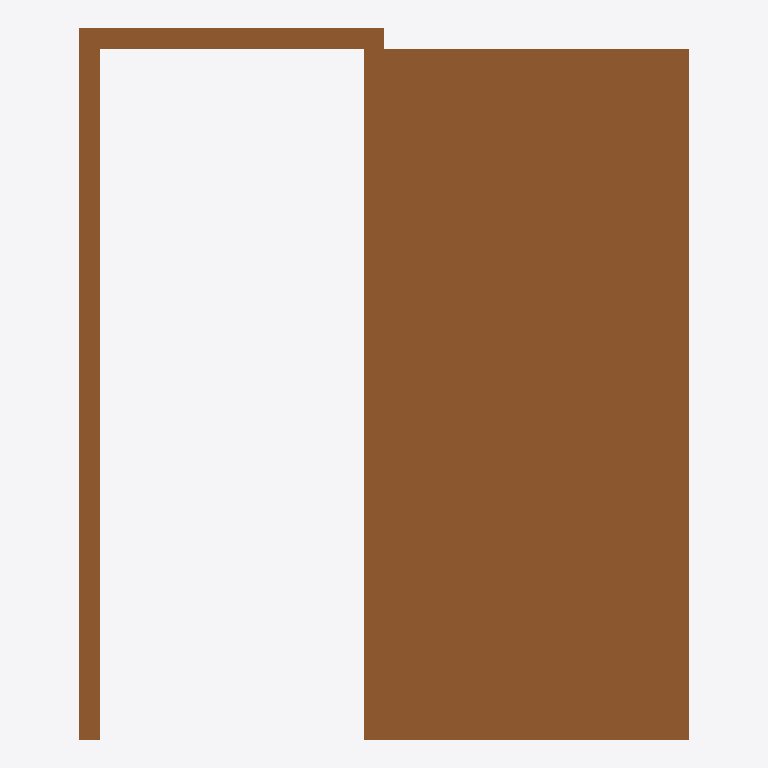
Plan cut of the same IFC building model at storey 'Storey' (level 0.00 m, cut at 1.40 m), seen from above with north up, elements coloured by IFC class: 1 door (brown). No cut surface shows.
Extent 1.8 m × 2.1 m × 0.1 m (x, y, z). Storeys (1): Storey at 0.00 m. Elements (1): 1 IfcDoor.

HEADER;
FILE_DESCRIPTION(('ViewDefinition [CoordinationView]'),'2;1');
FILE_NAME('','2026-06-26T16:46:33',(''),(''),'IfcOpenShell 0.8.5-1c5b825','IfcOpenShell 0.8.5-1c5b825','');
FILE_SCHEMA(('IFC4'));
ENDSEC;
DATA;
#17=IFCPROJECT('2lfol49Qr6Zw3eYHvv3cNy',#16,'FormX Door Golden Templates v2',$,$,$,$,(#10),#5);
#23=IFCSITE('1UGdZLQ0zDa8R4Ky1IRJRv',#16,'Site',$,$,#22,$,$,.ELEMENT.,$,$,$,$,$);
#29=IFCBUILDING('2g5Z8coCv6bvcICMIjWnlK',#16,'Building',$,$,#28,$,$,.ELEMENT.,$,$,$);
#35=IFCBUILDINGSTOREY('30aCSEZ8LFnfKyPMBxytkz',#16,'Storey',$,$,#34,$,$,.ELEMENT.,$);
#116=IFCDOOR('3rthqZeRDFQOtYexdSORBC',#16,'DOOR_POCKET','Pocket door — single leaf retracted into an in-wall pocket',$,#115,#107,$,2100.0,1800.0,.DOOR.,.SLIDING_TO_LEFT.,$);
ENDSEC;
